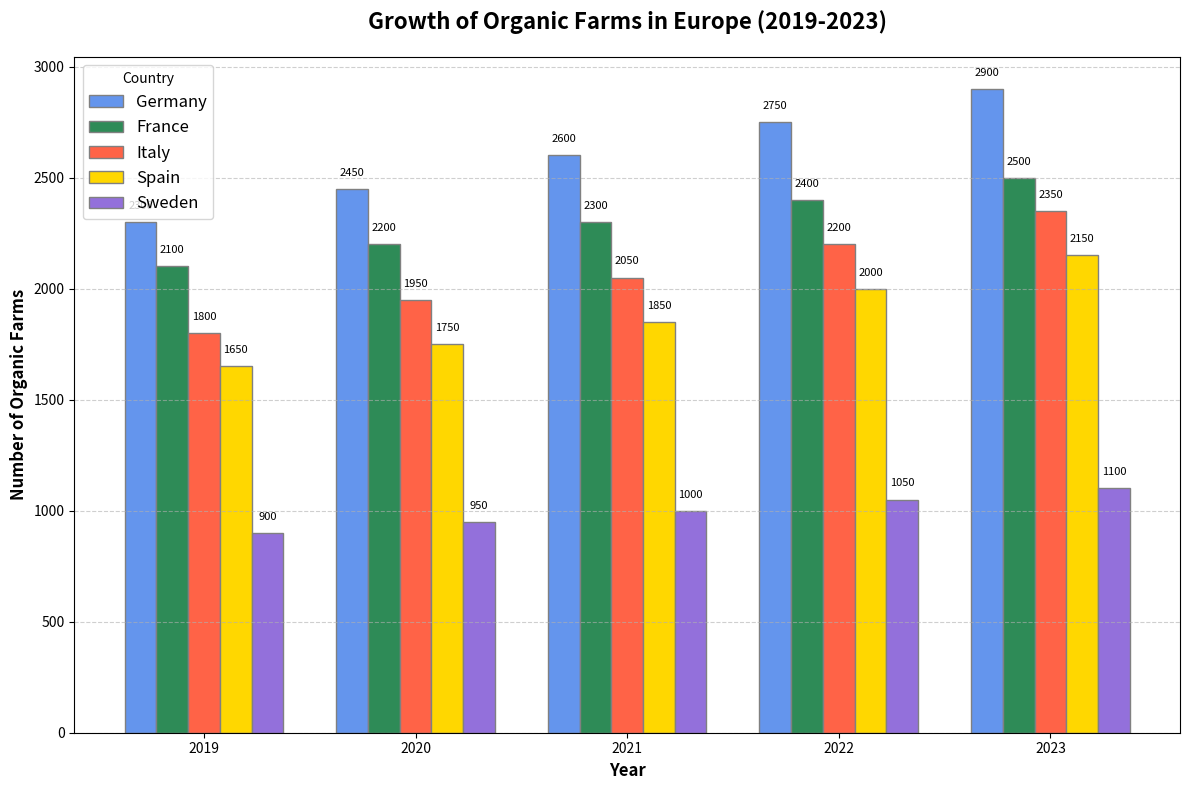

This chart was generated by the following Python code:
import matplotlib.pyplot as plt
import numpy as np

# Backstory: Analyzing the yearly increase in the number of organic farms in various European countries.

# Define the countries and data
countries = ['Germany', 'France', 'Italy', 'Spain', 'Sweden']
years = np.array([2019, 2020, 2021, 2022, 2023])
germany_farms = np.array([2300, 2450, 2600, 2750, 2900])
france_farms = np.array([2100, 2200, 2300, 2400, 2500])
italy_farms = np.array([1800, 1950, 2050, 2200, 2350])
spain_farms = np.array([1650, 1750, 1850, 2000, 2150])
sweden_farms = np.array([900, 950, 1000, 1050, 1100])

# Bar width and positions
bar_width = 0.15
positions = np.arange(len(years))

# Create figure and subplots
fig, ax = plt.subplots(figsize=(12, 8))

# Plot each country's data
ax.bar(positions, germany_farms, width=bar_width, color='cornflowerblue', edgecolor='grey', label='Germany')
ax.bar(positions + bar_width, france_farms, width=bar_width, color='seagreen', edgecolor='grey', label='France')
ax.bar(positions + 2 * bar_width, italy_farms, width=bar_width, color='tomato', edgecolor='grey', label='Italy')
ax.bar(positions + 3 * bar_width, spain_farms, width=bar_width, color='gold', edgecolor='grey', label='Spain')
ax.bar(positions + 4 * bar_width, sweden_farms, width=bar_width, color='mediumpurple', edgecolor='grey', label='Sweden')

# Data labels on top of each bar
for i in range(len(years)):
    ax.text(i, germany_farms[i] + 50, f'{germany_farms[i]}', ha='center', va='bottom', color='black', fontsize=8)
    ax.text(i + bar_width, france_farms[i] + 50, f'{france_farms[i]}', ha='center', va='bottom', color='black', fontsize=8)
    ax.text(i + 2 * bar_width, italy_farms[i] + 50, f'{italy_farms[i]}', ha='center', va='bottom', color='black', fontsize=8)
    ax.text(i + 3 * bar_width, spain_farms[i] + 50, f'{spain_farms[i]}', ha='center', va='bottom', color='black', fontsize=8)
    ax.text(i + 4 * bar_width, sweden_farms[i] + 50, f'{sweden_farms[i]}', ha='center', va='bottom', color='black', fontsize=8)

# Setting labels and title
ax.set_xlabel('Year', fontsize=12, fontweight='bold')
ax.set_ylabel('Number of Organic Farms', fontsize=12, fontweight='bold')
ax.set_title('Growth of Organic Farms in Europe (2019-2023)', fontsize=16, fontweight='bold', pad=20)

# Set x-ticks to display the years
ax.set_xticks(positions + 2 * bar_width)
ax.set_xticklabels(years)

# Add a legend to differentiate between countries
ax.legend(loc='upper left', fontsize=12, title='Country')

# Add grid lines for better readability
ax.grid(axis='y', linestyle='--', alpha=0.6)

# Adjust layout to prevent overlap
plt.tight_layout()

# Show the plot
plt.show()
